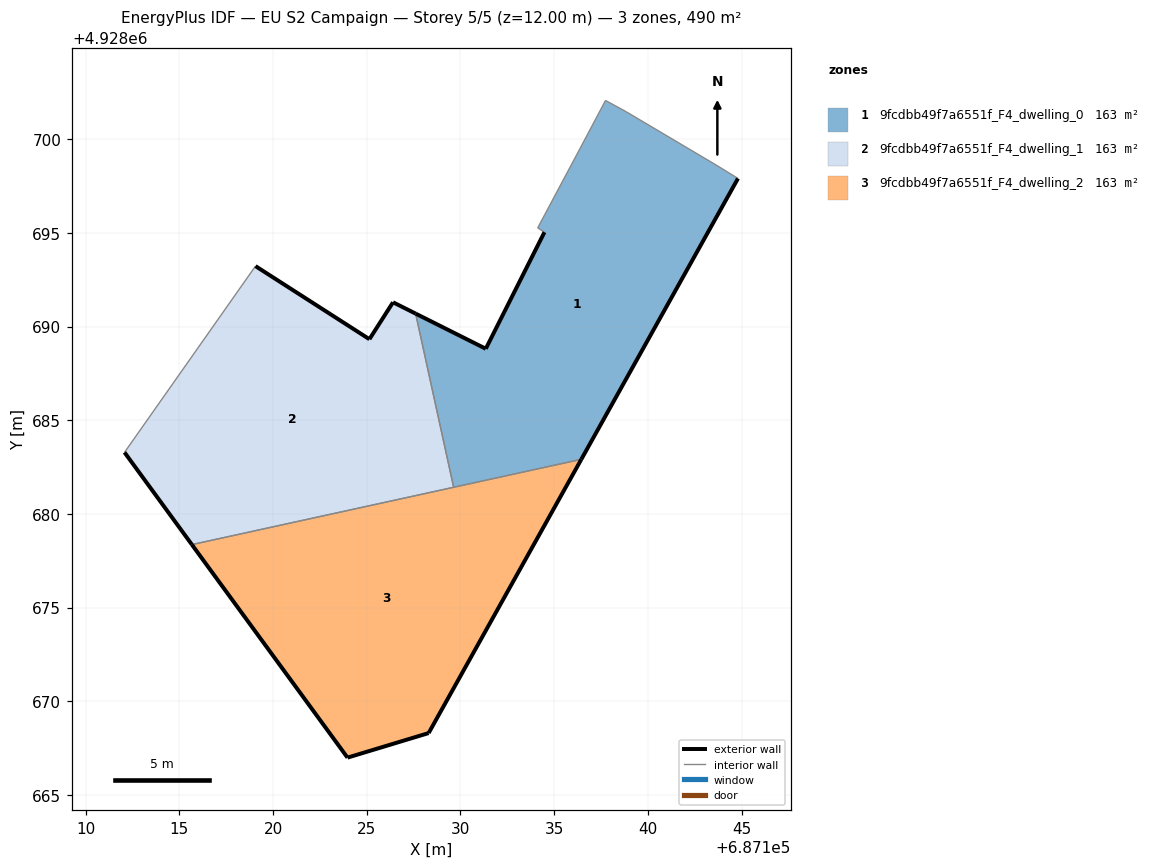
=== STOREY PLAN SPEC (per zone: floor XY polygon, exterior-wall plan segments, windows/doors) ===
zone 1: 9fcdbb49f7a6551f_F4_dwelling_0  (163.3 m²)
  floor: (687136.45, 4928682.91) (687144.81, 4928697.90) (687143.65, 4928698.61) (687138.84, 4928701.46) (687137.74, 4928702.06) (687136.28, 4928699.31) (687134.12, 4928695.26) (687134.48, 4928695.03) (687131.35, 4928688.81) (687127.61, 4928690.69) (687129.64, 4928681.42)
  exterior wall: (687144.81, 4928697.90) – (687136.45, 4928682.91)  [17.2 m]
  exterior wall: (687127.61, 4928690.69) – (687131.35, 4928688.81)  [4.2 m]
  exterior wall: (687131.35, 4928688.81) – (687134.48, 4928695.03)  [7.0 m]
  interior walls: 8
zone 2: 9fcdbb49f7a6551f_F4_dwelling_1  (163.3 m²)
  floor: (687129.64, 4928681.42) (687127.61, 4928690.69) (687126.40, 4928691.29) (687125.14, 4928689.32) (687119.06, 4928693.22) (687112.07, 4928683.29) (687115.67, 4928678.36)
  exterior wall: (687119.06, 4928693.22) – (687125.14, 4928689.32)  [7.2 m]
  exterior wall: (687125.14, 4928689.32) – (687126.40, 4928691.29)  [2.3 m]
  exterior wall: (687126.40, 4928691.29) – (687127.61, 4928690.69)  [1.3 m]
  exterior wall: (687115.67, 4928678.36) – (687112.07, 4928683.29)  [6.1 m]
  interior walls: 3
zone 3: 9fcdbb49f7a6551f_F4_dwelling_2  (163.3 m²)
  floor: (687128.30, 4928668.30) (687136.45, 4928682.91) (687115.67, 4928678.36) (687123.97, 4928667.00)
  exterior wall: (687136.45, 4928682.91) – (687128.30, 4928668.30)  [16.7 m]
  exterior wall: (687128.30, 4928668.30) – (687123.97, 4928667.00)  [4.5 m]
  exterior wall: (687123.97, 4928667.00) – (687115.67, 4928678.36)  [14.1 m]
  interior walls: 2

=== DERIVED (storey summary) ===
Building: EU S2 Campaign
Storey: 5 of 5  (floor level z = 12.00 m)
Storey gross floor area: 490.0 m²
Zones on this storey: 3
  - 9fcdbb49f7a6551f_F4_dwelling_0: floor 163.3 m²; exterior wall 28.3 m (84.9 m²); WWR 0.0%
  - 9fcdbb49f7a6551f_F4_dwelling_1: floor 163.3 m²; exterior wall 17.0 m (51.0 m²); WWR 0.0%
  - 9fcdbb49f7a6551f_F4_dwelling_2: floor 163.3 m²; exterior wall 35.3 m (106.0 m²); WWR 0.0%
Zone adjacency (shared interzone walls):
  - 9fcdbb49f7a6551f_F4_dwelling_0 ↔ 9fcdbb49f7a6551f_F4_dwelling_1
  - 9fcdbb49f7a6551f_F4_dwelling_0 ↔ 9fcdbb49f7a6551f_F4_dwelling_2
  - 9fcdbb49f7a6551f_F4_dwelling_1 ↔ 9fcdbb49f7a6551f_F4_dwelling_2